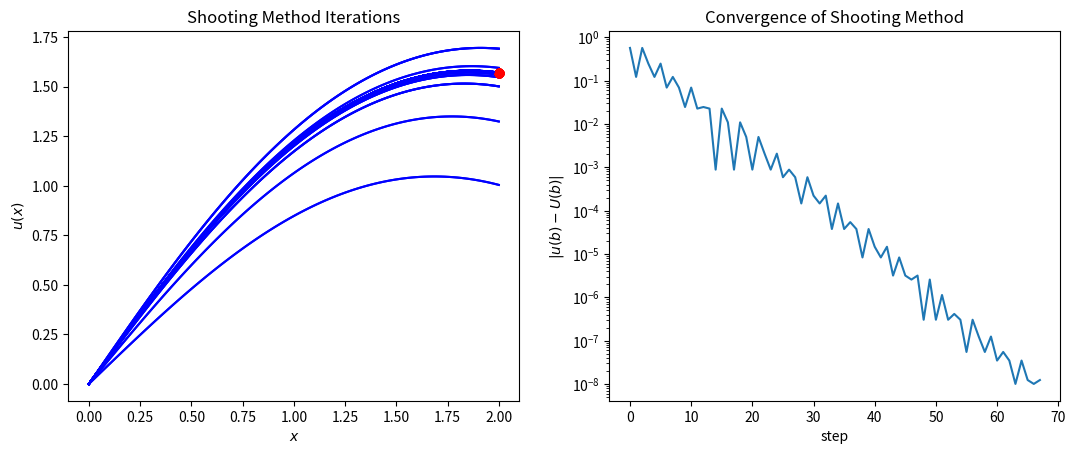
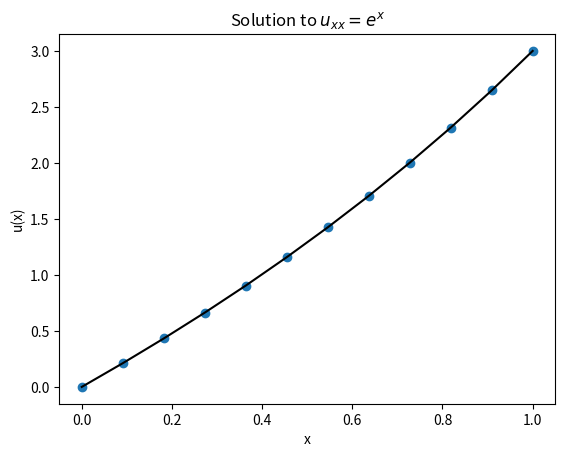
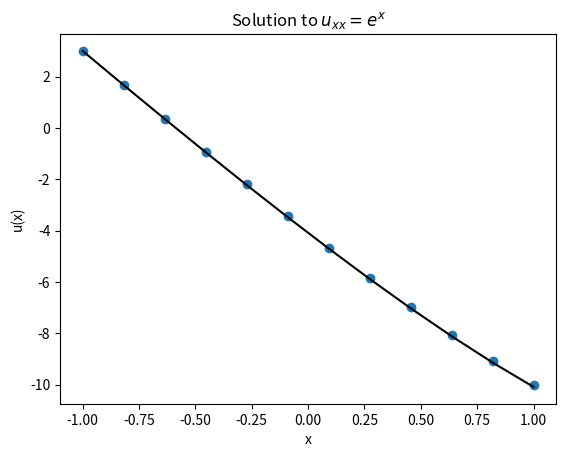

The script that saved these images, in order:
from __future__ import print_function

%matplotlib inline
import matplotlib.pyplot as plt
import numpy

# Basic Shooting Method solving u_xx = -sin(u)
import scipy.integrate as integrate

# Algorithm parameters
TOLERANCE = 1e-8
MAX_ITERATIONS = 100

# Problem Statement
a = 0.0
b = 2.0
N = 100
x = numpy.linspace(a, b, N)
u_a = 0.0
u_b = numpy.pi / 2.0


# RHS function
def f(x, u):
    return numpy.array([u[1], -numpy.sin(u[0])])


# Initial guess
# Slope at RHS
u_prime_rhs = 1.0
# Initial step size
du_prime = 0.5

# Plotting
fig = plt.figure()
fig.set_figwidth(fig.get_figwidth() * 2)
axes = fig.add_subplot(1, 2, 1)

# Main loop
success = False
u = numpy.empty((2, N))
convergence = numpy.zeros(MAX_ITERATIONS)
for n in range(MAX_ITERATIONS):
    # Initial condition
    u[0, 0] = u_a
    u[1, 0] = u_prime_rhs

    # Construct integrator
    integrator = integrate.ode(f)
    integrator.set_integrator("dopri5")
    integrator.set_initial_value(u[:, 0])

    # Compute solution - note that we are only producing the intermediate values
    # for demonstration purposes
    for i, x_output in enumerate(x[1:]):
        integrator.integrate(x_output)
        if not integrator.successful():
            raise Exception("Integration Failed!")
        u[:, i + 1] = integrator.y

    # Stopping Criteria
    convergence[n] = numpy.abs(u[0, -1] - u_b)
    if numpy.abs(u[0, -1] - u_b) < TOLERANCE:
        success = True
        break
    else:
        if u[0, -1] < u_b:
            u_prime_rhs += du_prime
        else:
            u_prime_rhs -= du_prime
            du_prime *= 0.5

    axes.plot(x, u[0, :], "b")
    axes.plot(b, u_b, "ro")

axes.set_title("Shooting Method Iterations")
axes.set_xlabel("$x$")
axes.set_ylabel("$u(x)$")

axes = fig.add_subplot(1, 2, 2)
n_range = numpy.arange(n)
axes.semilogy(n_range, convergence[:n])
axes.set_title("Convergence of Shooting Method")
axes.set_xlabel("step")
axes.set_ylabel("$|u(b) - U(b)|$")

plt.show()

# Problem setup
a = 0.0
b = 1.0
u_a = 0.0
u_b = 3.0
f = lambda x: numpy.exp(x)
u_true = lambda x: (4.0 - numpy.exp(1.0)) * x - 1.0 + numpy.exp(x)

# Descretization
N = 10
x_bc = numpy.linspace(a, b, N + 2)
x = x_bc[1:-1]
delta_x = (b - a) / (N + 1)

# Construct matrix A
A = numpy.zeros((N, N))
diagonal = numpy.ones(N) / delta_x**2
A += numpy.diag(diagonal * -2.0, 0)
A += numpy.diag(diagonal[:-1], 1)
A += numpy.diag(diagonal[:-1], -1)

# Construct RHS
b = f(x)
b[0] -= u_a / delta_x**2
b[-1] -= u_b / delta_x**2

# Solve system
U = numpy.empty(N + 2)
U[0] = u_a
U[-1] = u_b
U[1:-1] = numpy.linalg.solve(A, b)

# Plot result
fig = plt.figure()
axes = fig.add_subplot(1, 1, 1)
axes.plot(x_bc, U, "o", label="Computed")
axes.plot(x_bc, u_true(x_bc), "k", label="True")
axes.set_title("Solution to $u_{xx} = e^x$")
axes.set_xlabel("x")
axes.set_ylabel("u(x)")
plt.show()

# Problem setup
a = -1.0
b = 1.0
u_a = 3.0
u_x_b = -5.0
f = lambda x: numpy.exp(x)
u_true = (
    lambda x: -(5.0 + numpy.exp(1.0)) * x
    - (2.0 + numpy.exp(1.0) + numpy.exp(-1.0))
    + numpy.exp(x)
)

# Descretization
N = 10
x_bc = numpy.linspace(a, b, N + 2)
x = x_bc[1:-1]
delta_x = (b - a) / (N + 1)

# Construct matrix A
A = numpy.zeros((N + 2, N + 2))
diagonal = numpy.ones(N + 2) / delta_x**2
A += numpy.diag(diagonal * -2.0, 0)
A += numpy.diag(diagonal[:-1], 1)
A += numpy.diag(diagonal[:-1], -1)

# Construct RHS
b = f(x_bc)

# Boundary conditions
A[0, 0] = 1.0
A[0, 1] = 0.0
A[-1, -1] = 3.0 / (2.0 * delta_x)
A[-1, -2] = -4.0 / (2.0 * delta_x)
A[-1, -3] = 1.0 / (2.0 * delta_x)

b[0] = u_a
b[-1] = u_x_b

# Solve system
U = numpy.empty(N + 2)
U = numpy.linalg.solve(A, b)

# Plot result
fig = plt.figure()
axes = fig.add_subplot(1, 1, 1)
axes.plot(x_bc, U, "o", label="Computed")
axes.plot(x_bc, u_true(x_bc), "k", label="True")
axes.set_title("Solution to $u_{xx} = e^x$")
axes.set_xlabel("x")
axes.set_ylabel("u(x)")
plt.show()